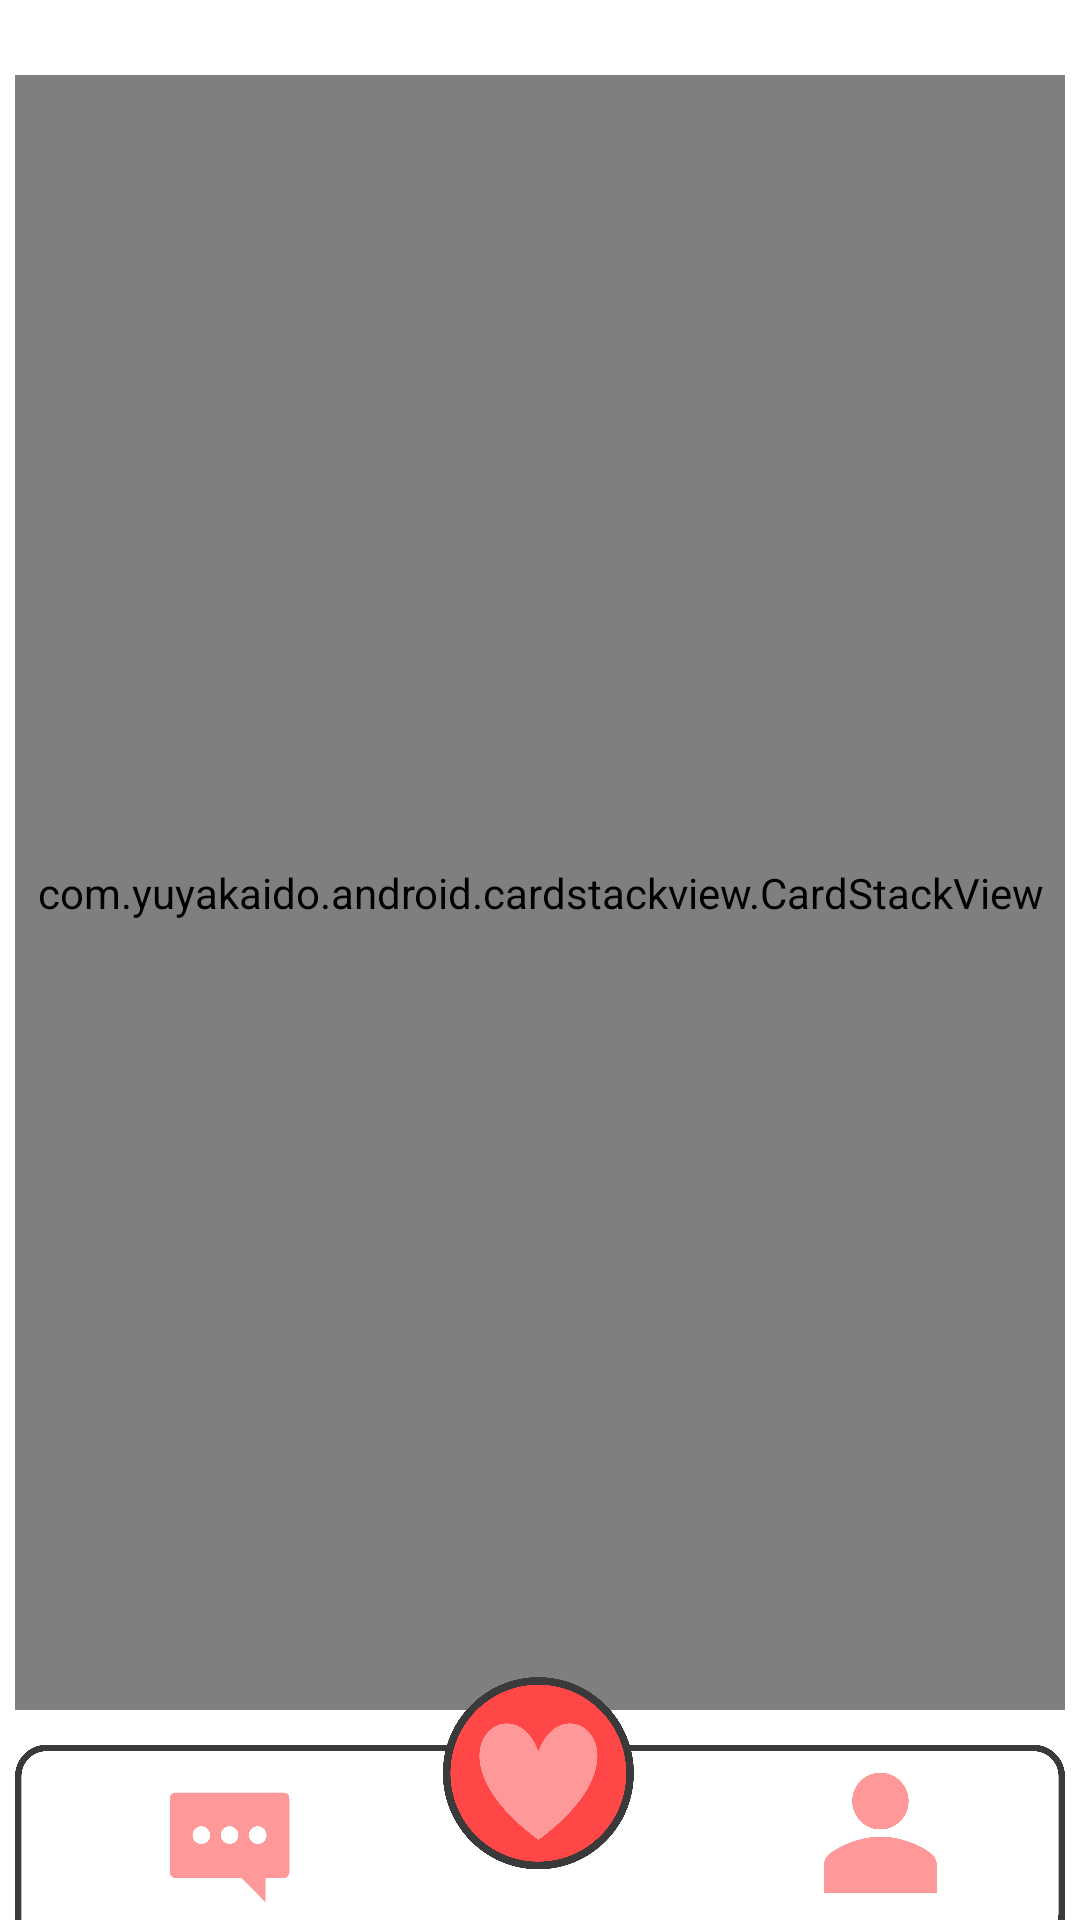

Reconstruct the res/layout file that produces this screen, plus the resources it refers to.
<!-- AndroidManifest.xml: application theme Theme.DatingApp -->
<!-- res/layout/activity_main.xml -->
<?xml version="1.0" encoding="utf-8"?>
<androidx.constraintlayout.widget.ConstraintLayout
    xmlns:android="http://schemas.android.com/apk/res/android"
    xmlns:app="http://schemas.android.com/apk/res-auto"
    xmlns:tools="http://schemas.android.com/tools"
    android:layout_width="match_parent"
    android:layout_height="match_parent"
    tools:context=".MainActivity">

    <com.yuyakaido.android.cardstackview.CardStackView
        android:id="@+id/cardStackView"
        android:layout_marginTop="25dp"
        android:layout_marginBottom="70dp"
        android:layout_width="350dp"
        android:layout_height="match_parent"
        app:layout_constraintStart_toStartOf="parent"
        app:layout_constraintEnd_toEndOf="parent" />

    <com.google.android.material.bottomnavigation.BottomNavigationView
        android:id="@+id/bottomNavigation"
        android:layout_width="350dp"
        android:layout_height="81dp"
        android:layout_alignParentBottom="true"
        android:background="@drawable/nav_bg"
        app:menu="@menu/bottom_navigation_menu"
        app:labelVisibilityMode="unlabeled"
        app:itemIconSize="40dp"
        app:itemIconTint="@color/bottom_nav_color"
        app:itemRippleColor="@android:color/transparent"
        app:layout_constraintStart_toStartOf="parent"
        app:layout_constraintEnd_toEndOf="parent"
        app:layout_constraintBottom_toBottomOf="parent"/>

</androidx.constraintlayout.widget.ConstraintLayout>
<!-- resources referenced by this layout -->
<resources>
  <!-- drawable nav_bg: png bitmap (drawable, 125484 bytes) -->
  <style name="Theme.DatingApp" parent="Base.Theme.DatingApp" />
  <style name="Base.Theme.DatingApp" parent="Theme.MaterialComponents.DayNight.NoActionBar">
          
          
          <item name="colorPrimary">@color/mainColor</item>
          <item name="android:statusBarColor">@color/mainColor</item>
      </style>
  <color name="mainColor">#FF9999</color>
</resources>
